Run: headless pygame with SDL's dummy video driver; simulated clock (each Clock.tick advances the game by its frame time, no real sleeping); random seed 0; keys injected as events and as key.get_pressed() state; no mouse input.
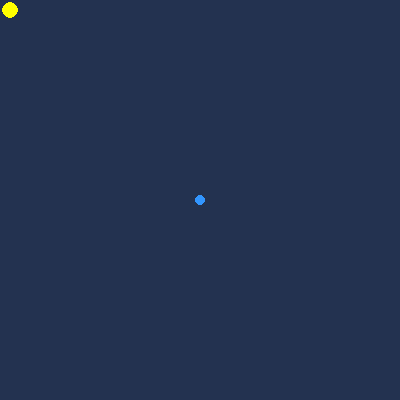
Frame 1 of 4 · flips 1–60 · no input
Frame 2 of 4 · flips 61–180 · tapped SPACE, RETURN · held RIGHT (→), D · screen unchanged from frame 1, image omitted
Frame 3 of 4 · flips 181–300 · held DOWN (↓), S · screen unchanged from frame 2, image omitted
Frame 4 of 4 · flips 301–420 · held LEFT (←), A, UP (↑), W · screen unchanged from frame 3, image omitted

The pygame program that drew these frames:

import pygame
import sys
import time
import math

from pygame.locals import *

pygame.init()
FPS = 30
fpsClock = pygame.time.Clock()

DISPLAYSURF = pygame.display.set_mode((400, 400), 0, 0)
pygame.display.set_caption('what The Duck')

# color palette
black = (35, 50, 80)
blue = (50, 150, 255)
yellow = (255, 255, 0)

# mommaDuck and babyDuck start Coordinates
mommaDuckx = 10
mommaDucky = 10
babyDuckx = 9
babyDucky = 9

# food coordinates and score start
foodx = 200
foody = 200
score = 0

# create display surface grid imitation(400x400) to create colliders
# should find a way to draw obstacles vs. manual input to each coordinate
# could pull from file ex:
# 000000000
# 000110000
# 000111100
# 000000000
m = 400
n = 400
a = [0] * n
for i in range(n):
    a[i] = [0] * m
    print(a[i])


# finds direct distance using coordinates
def distance(x1, x2, y1, y2):
    print("checking distance")
    distance1 = math.sqrt(((x1 - x2) ** 2) + ((y1 - y2) ** 2))
    if x2 - x1 == 0:
        return 0
    else:
        slope1 = (y2-y1)/(x2-x1)
        print("Distance is: ", distance1, slope1)
        return distance1, slope1


# main game loop
while True:

    # manipulating display surface
    DISPLAYSURF.fill(black)
    food = pygame.draw.circle(DISPLAYSURF, blue, (foodx, foody), 5, 0)
    mommaDuck = pygame.draw.circle(DISPLAYSURF, yellow, (mommaDuckx, mommaDucky), 8, 0)
    babyDuck = pygame.draw.circle(DISPLAYSURF, yellow, (babyDuckx, babyDucky), 5, 0)

    ################################################################
    # ducks movement with changing (x,y) coordinates
    #
    # need to be A* algorithm needs to avoid obstacles
    #
    # baby duck needs to be linked to same pathfinder independently
    # but gains and loses attraction to mommaDuck's previous position to imitate following
    ################################################################

    dis = distance(foodx, mommaDuckx, foody, mommaDucky)

    # mission complete, reset food location randomly
    if mommaDuckx == foodx and mommaDucky == foody:
        import random
        score += 1
        foodx = random.randint(0, 400)
        foody = random.randint(0, 400)
        print("Food coordinates: ", foodx, foody)

        print(score)

    # need a better way to manipulate speed
    time.sleep(.02)

    # exit window button
    pygame.display.update()
    for event in pygame.event.get():

        if event.type == QUIT:
            pygame.quit()
            sys.exit()

        fpsClock.tick(FPS)
